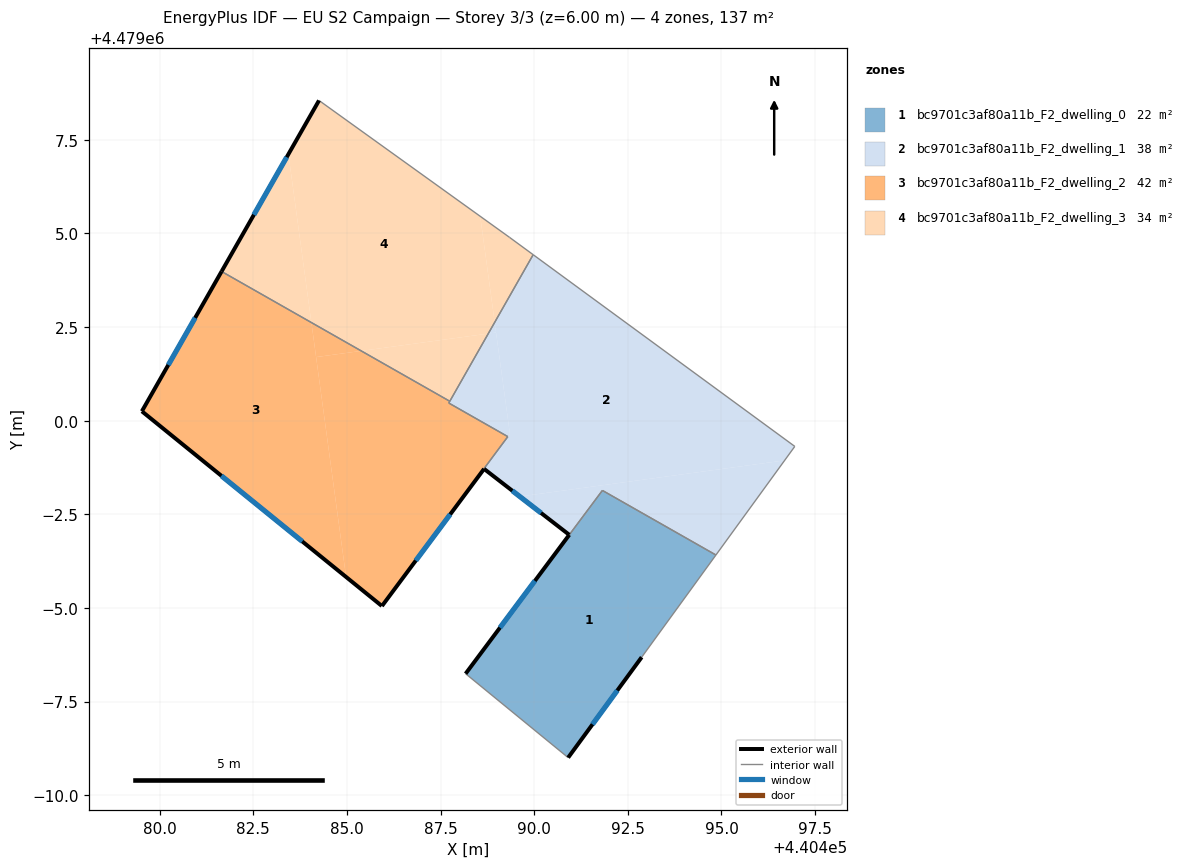
=== STOREY PLAN SPEC (per zone: floor XY polygon, exterior-wall plan segments, windows/doors) ===
zone 1: bc9701c3af80a11b_F2_dwelling_0  (22.4 m²)
  floor: (440492.87, 4478993.68) (440494.85, 4478996.41) (440491.82, 4478998.14) (440488.17, 4478993.24) (440490.91, 4478991.00)
  exterior wall: (440492.87, 4478993.68) – (440490.91, 4478991.00)  [3.3 m]
    window: (440492.22, 4478992.80) – (440491.56, 4478991.89)  [1.1 m²]
  exterior wall: (440488.17, 4478993.24) – (440490.94, 4478996.95)  [4.6 m]
    window: (440489.09, 4478994.47) – (440490.02, 4478995.72)  [1.6 m²]
  interior walls: 4
zone 2: bc9701c3af80a11b_F2_dwelling_1  (37.9 m²)
  floor: (440496.69, 4478998.94) (440496.96, 4478999.31) (440489.97, 4479004.43) (440488.94, 4479002.63) (440489.35, 4478999.64) (440488.66, 4478998.71) (440489.61, 4478997.97)
  floor: (440494.85, 4478996.41) (440496.69, 4478998.94) (440489.61, 4478997.97) (440490.94, 4478996.95) (440491.82, 4478998.14)
  floor: (440487.51, 4478997.18) (440489.35, 4478999.64) (440488.98, 4479002.35) (440488.77, 4479002.33) (440487.75, 4479000.52) (440487.72, 4479000.47) (440489.29, 4478999.58)
  floor: (440488.98, 4479002.35) (440488.94, 4479002.63) (440488.77, 4479002.33)
  exterior wall: (440490.94, 4478996.95) – (440488.66, 4478998.71)  [2.9 m]
    window: (440490.18, 4478997.54) – (440489.42, 4478998.13)  [1.0 m²]
  exterior wall: (440488.66, 4478998.71) – (440485.93, 4478995.05)  [4.6 m]
    window: (440487.76, 4478997.50) – (440486.84, 4478996.26)  [1.6 m²]
  interior walls: 8
zone 3: bc9701c3af80a11b_F2_dwelling_2  (42.3 m²)
  floor: (440485.93, 4478995.05) (440489.29, 4478999.58) (440487.72, 4479000.47) (440487.75, 4479000.52) (440485.38, 4479001.86) (440484.18, 4479001.70) (440484.98, 4478995.83)
  floor: (440484.98, 4478995.83) (440484.05, 4479002.62) (440481.65, 4479003.98) (440479.52, 4479000.25)
  floor: (440485.38, 4479001.86) (440484.05, 4479002.62) (440484.18, 4479001.70)
  exterior wall: (440479.52, 4479000.25) – (440481.65, 4479003.98)  [4.3 m]
    window: (440480.23, 4479001.49) – (440480.95, 4479002.75)  [1.5 m²]
  exterior wall: (440485.93, 4478995.05) – (440479.52, 4479000.25)  [8.2 m]
    window: (440483.81, 4478996.78) – (440481.65, 4478998.53)  [2.8 m²]
  interior walls: 4
zone 4: bc9701c3af80a11b_F2_dwelling_3  (34.2 m²)
  floor: (440488.77, 4479002.33) (440488.94, 4479002.63) (440488.56, 4479005.46) (440484.25, 4479008.55) (440483.44, 4479007.12) (440484.05, 4479002.62) (440485.38, 4479001.86)
  floor: (440488.94, 4479002.63) (440489.97, 4479004.43) (440489.35, 4479004.89) (440488.56, 4479005.46)
  floor: (440487.75, 4479000.52) (440488.77, 4479002.33) (440485.38, 4479001.86)
  floor: (440484.05, 4479002.62) (440483.44, 4479007.12) (440481.65, 4479003.98)
  exterior wall: (440481.65, 4479003.98) – (440484.25, 4479008.55)  [5.3 m]
    window: (440482.51, 4479005.50) – (440483.39, 4479007.04)  [1.8 m²]
  interior walls: 4

=== DERIVED (storey summary) ===
Building: EU S2 Campaign
Storey: 3 of 3  (floor level z = 6.00 m)
Storey gross floor area: 136.9 m²
Zones on this storey: 4
  - bc9701c3af80a11b_F2_dwelling_0: floor 22.4 m²; exterior wall 8.0 m (23.9 m²); 2 window(s) 2.7 m²; WWR 11.4%
  - bc9701c3af80a11b_F2_dwelling_1: floor 37.9 m²; exterior wall 7.4 m (22.3 m²); 2 window(s) 2.5 m²; WWR 11.4%
  - bc9701c3af80a11b_F2_dwelling_2: floor 42.3 m²; exterior wall 12.5 m (37.6 m²); 2 window(s) 4.3 m²; WWR 11.4%
  - bc9701c3af80a11b_F2_dwelling_3: floor 34.2 m²; exterior wall 5.3 m (15.8 m²); 1 window(s) 1.8 m²; WWR 11.4%
Zone adjacency (shared interzone walls):
  - bc9701c3af80a11b_F2_dwelling_0 ↔ bc9701c3af80a11b_F2_dwelling_1
  - bc9701c3af80a11b_F2_dwelling_1 ↔ bc9701c3af80a11b_F2_dwelling_2
  - bc9701c3af80a11b_F2_dwelling_1 ↔ bc9701c3af80a11b_F2_dwelling_3
  - bc9701c3af80a11b_F2_dwelling_2 ↔ bc9701c3af80a11b_F2_dwelling_3